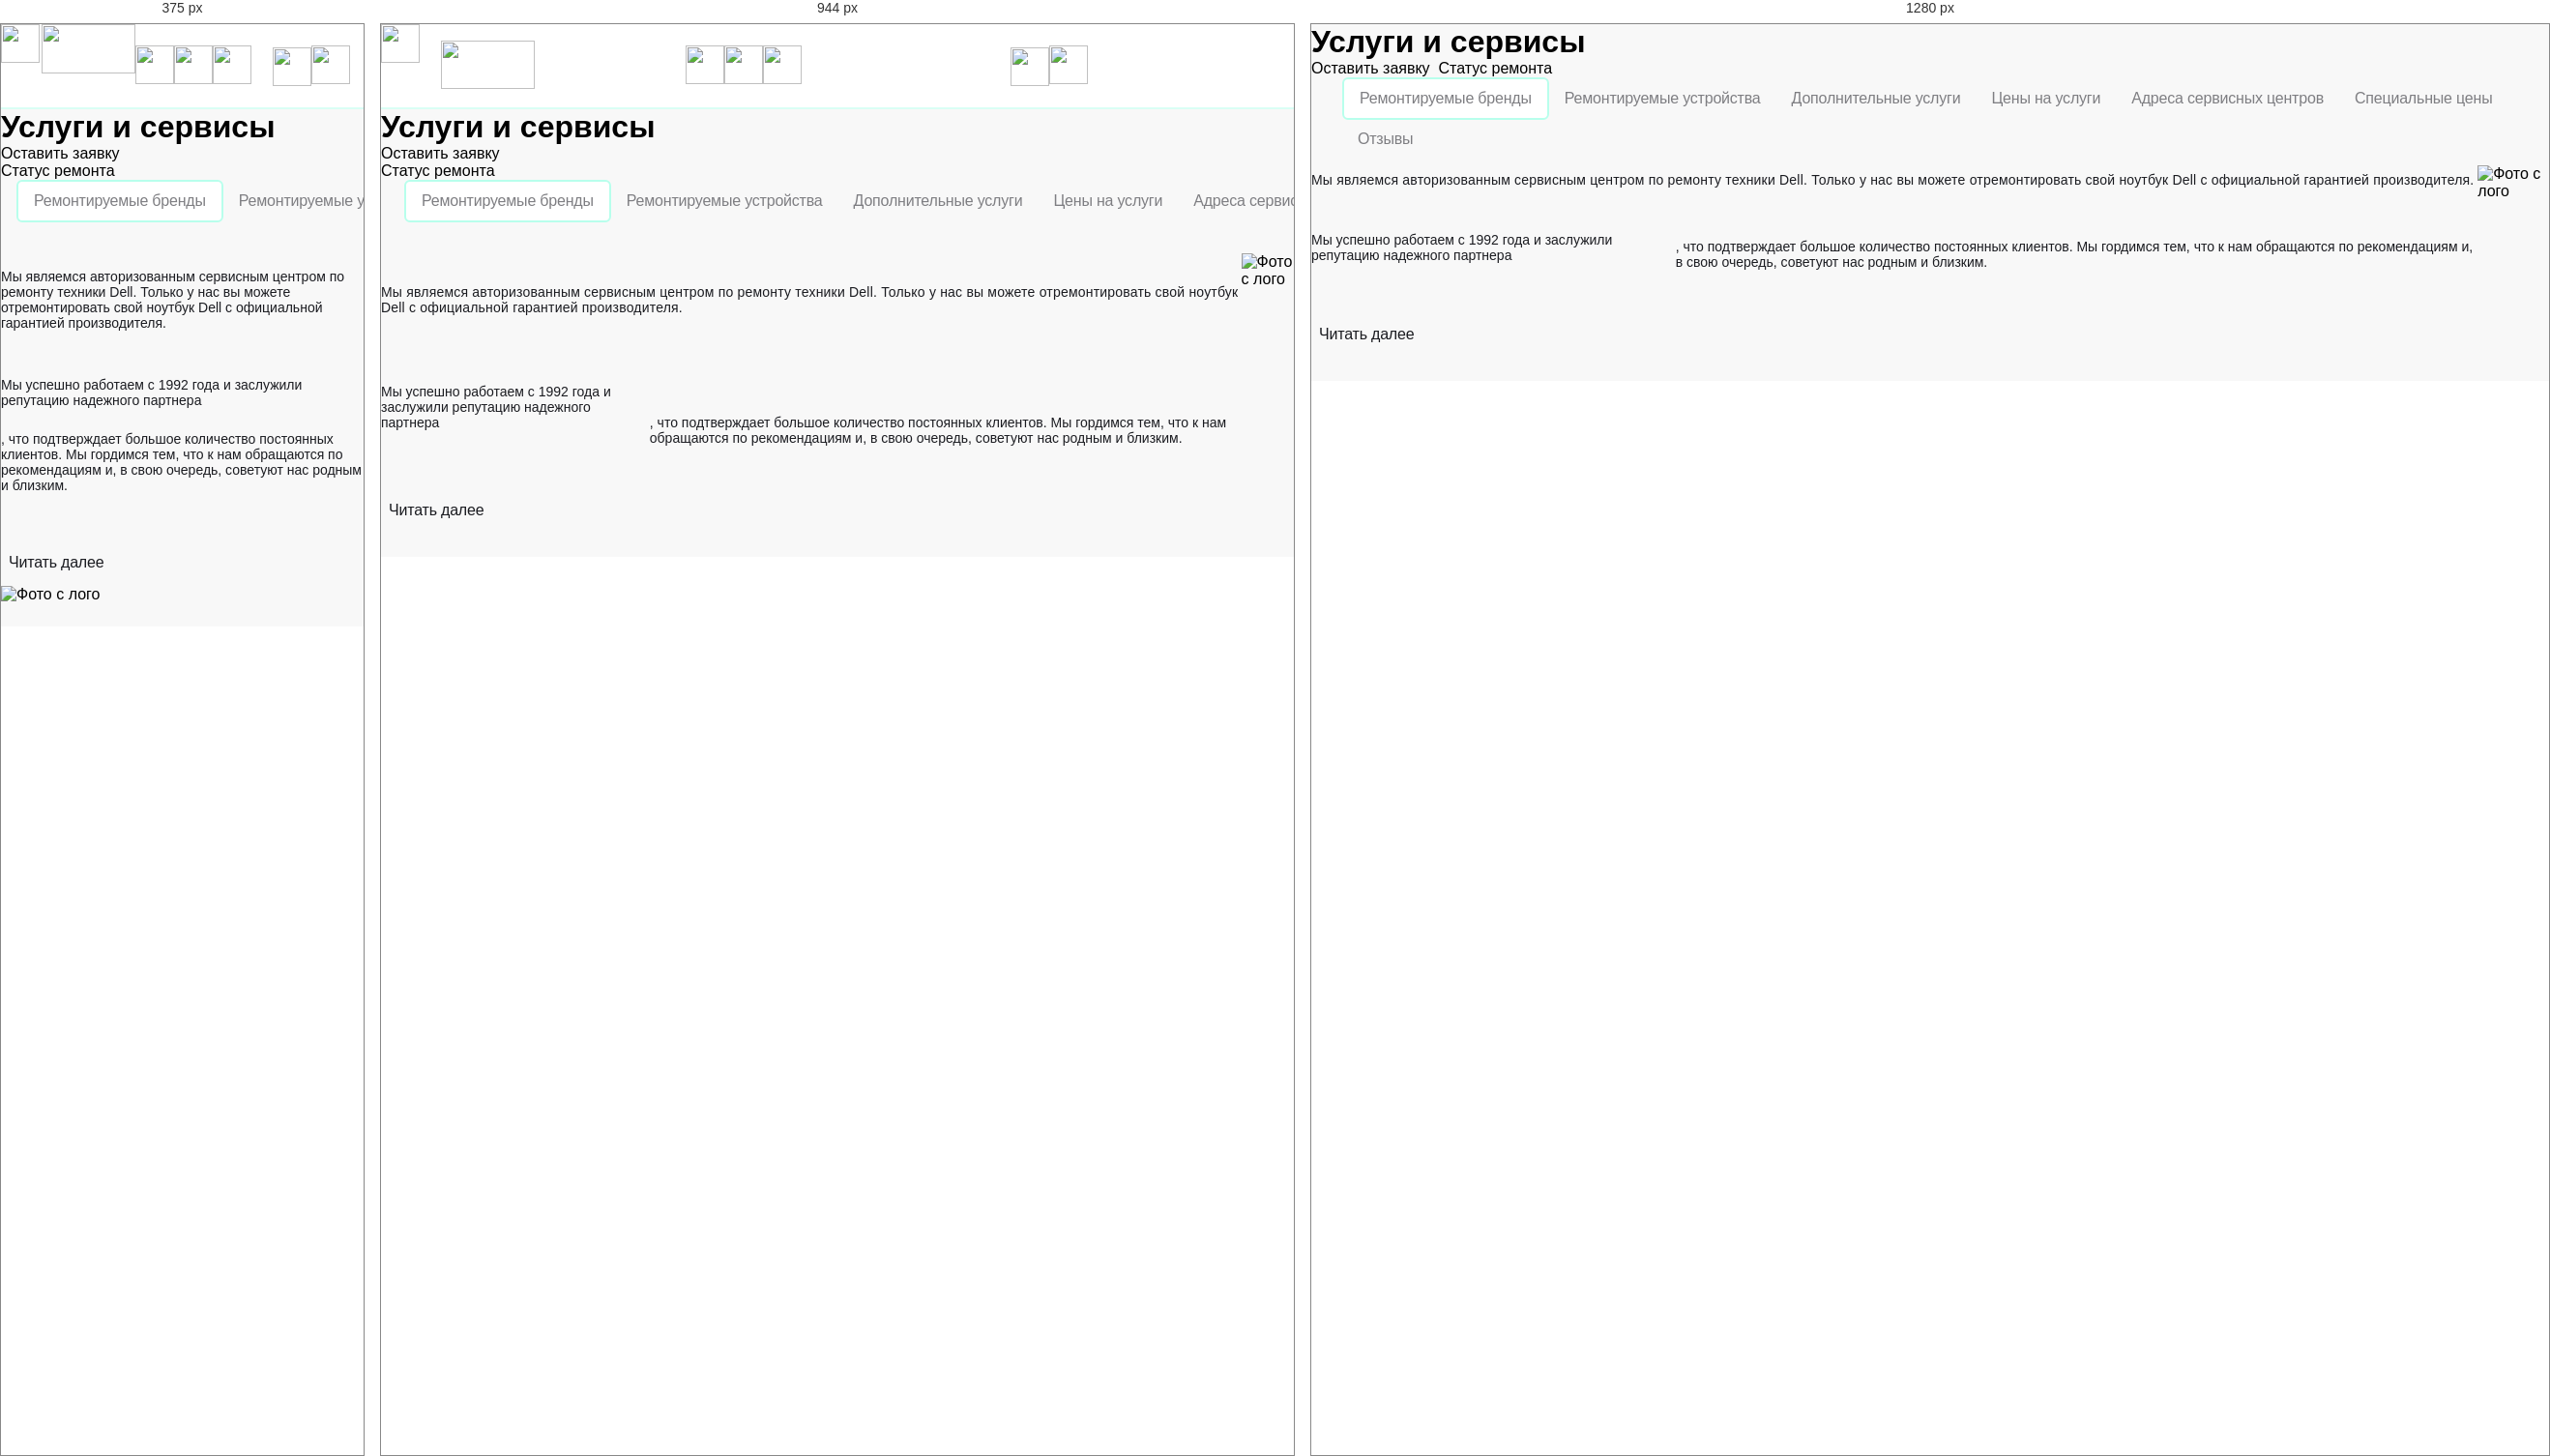
Rendered at 375 px, 944 px and 1280 px, left to right.

<!-- file: maket.html -->
<!DOCTYPE html>
<html lang="ru">
<head>
    <meta charset="UTF-8">
    <meta http-equiv="X-UA-Compatible" content="IE=edge">
    <meta name="viewport" content="width=device-width, initial-scale=1.0">
    <title>1_3 maket</title>
    <link rel="stylesheet" href="style.css">
    <link href="fonts/TTLakes/stylesheet.css" rel="stylesheet">
</head>
<body>
    <div class="root">
        
        <header class="header">
            <div class="header left-menu">
                <div class="left-menu__burger">
                    <button type="button">
                        <img src="img/burger.png" alt=""  width="40px" height="40px" >
                    </button>
                </div>   
                <div class="left-menu__divider tablet">
                    <img src="img/divider.png" alt="" width="2px" height="32px">
                </div>
                <div class="left-menu__logo">
                    <button type="button">
                        <img src="img/Group.png" alt=""  width="96.55px" height="50.81px" >
                    </button>
                </div>
            </div>
            <div class="header center-menu">
                <button type="button" class="center-menu__call">
                    <img src="img/call.png" alt="" width="40px" height="40px">
                </button>
                <button type="button" class="center-menu__chat">
                    <img src="img/chat.png" alt="" width="40px" height="40px">
                </button>
                <button type="button" class="center-menu__profile"> 
                    <img src="img/profile.png" alt="" width="40px" height="40px">
                </button>
            </div>
            <div class="header right-menu"> 
                <div class="right-menu__divider">
                    <img src="img/divider.png" alt="" width="2px" height="32px">
                </div>
                <button type="button" class="right-menu__repair">
                    <img src="img/repair.png" alt="" width="40px" height="40px">
                </button>
                <button type="button" class="right-menu__checkstatus">
                    <img src="img/checkstatus.png" alt="" width="40px" height="40px">
                </button> 
            </div>
            
        </header>
        <div class="page">
            <div class="page page__main-title">
                <div class="page-title"> <h1>Услуги и сервисы</h1></div>
                <ul class="page-title__right">
                    <li class="main-title desktop">Оставить заявку <button class="main-title__icon">
                        <img src="img/checkstatus.png" alt=""></li>
                    <li class="main-title desktop">Статус ремонта <button class="main-title__icon">
                        <img src="img/repair.png" alt="">
                    </button></li>
                </ul>
            </div>
            <nav class="page-nav">
                <ul class="page-nav slide-menu">
                    <li class="slide-menu__button">Ремонтируемые бренды</li>
                    <li class="slide-menu__button">Ремонтируемые устройства</li>
                    <li class="slide-menu__button">Дополнительные услуги</li>
                    <li class="slide-menu__button">Цены на услуги</li>
                    <li class="slide-menu__button">Адреса сервисных центров</li>
                    <li class="slide-menu__button">Специальные цены</li>
                    <li class="slide-menu__button desktop">Отзывы</li>
                </ul>
            </nav>
            <div class="page page-content">
                    <div class="page left-side">
                        <div class="page-text">
                            <p class="page-content page-descr">Мы являемся авторизованным сервисным центром по ремонту техники Dell. Только у нас вы можете отремонтировать
                                свой ноутбук Dell с официальной гарантией производителя.
                            </p>
                            <p class="page-content page-descr-tab tablet">Мы успешно работаем с 1992 года и заслужили репутацию надежного партнера
                                <span class="page-content desktop">, что подтверждает большое количество постоянных клиентов. Мы гордимся тем, что к нам обращаются по рекомендациям и, в свою очередь, советуют нас родным и близким.
                                </span>
                            </p>
                        </div>
                     <button type="button" class="page-content__btn-read-more">
                     <img src="img/expand.png" alt="" style="vertical-align: middle">Читать далее
                     </button>
                    </div>
                    <div class="content-img">
                    <img src="img/Picture Copy.png" alt="Фото с лого" width="100%">
                </div>
            </div>
        </div>
    </div>
</body>
</html>

/* @media block from style.css */
@media (min-width: 768px) {
  .right-menu--tablet,
  .left-menu--tablet,
  .page-descr--tablet {
    display: initial;
  }

  .header__left-menu {
    padding: 24px 24px;
    gap: 20px;
    width: 50%;
    justify-content: flex-start;
  }

  .left-menu__logo {
    display: flex;
    gap: 20px;
    align-items: center;
  }

  .left-menu__logo::before {
    content: url(/img/divider.svg);
    height: 32px;
    box-sizing: border-box;
  }

  .header__right-menu {
    padding: 24px 24px;
    width: 50%;
    justify-content: flex-end;
    gap: 20px;
  }

  .page-header__title {
    padding: 24px 0 32px 24px;
  }

  .slide-menu {
    padding-left: 24px;
  }

  .page-content {
    padding-top: 32px;
    flex-direction: row;
  }

  .page-content__btn-read-more {
    padding-top: 10px;
    order: 1;
  }

  .wrapper {
    width: 50%;
    padding: 0 48px 0 24px;
  }

  .page-content__img {
    min-height: 208px;
    order: 0;
    overflow: hidden;
    width: 50%;
    height: 100%;
  }

  .page-content__img img {
    border-radius: 9px;
  }

  .page-descr {
    margin-bottom: 15px;
    letter-spacing: 0.20000000298023224px;
    text-align: left;
  }
}

/* @media block from style.css */
@media (min-width: 1120px) {
  .page {
    background-color: #f8f8f8;
    height: 100%;
  }

  .header {
    display: none;
  }

  .desktop,
  .page-header__menu--desktop,
  .slide-menu__button--desktop,
  .page-descr--desktop {
    display: initial;
  }

  .page-header {
    padding-top: 42px;
    padding-bottom: 8px;
    padding-right: 32px;
    display: flex;
    justify-content: space-between;
  }

  .page-header__title {
    display: flex;
    align-items: flex-start;
    padding-top: 0;
    padding-bottom: 0;
    padding-left: 32px;
  }

  .page-header__title::before {
    top: 0;
  }

  .page-header-wrapper {
    display: flex;
    justify-content: center;
    align-items: center;
    gap: 32px;
    font-weight: 500;
  }

  .page-header__menu {
    display: flex;
    color: #1b1c21;
    align-items: center;
    column-gap: 8px;
  }

  .slide-menu {
    padding-left: 32px;
    flex-wrap: wrap;
  }

  .page-content {
    padding-top: 7px;
  }

  .wrapper {
    padding: 8px 36px 0 34px;
  }
}